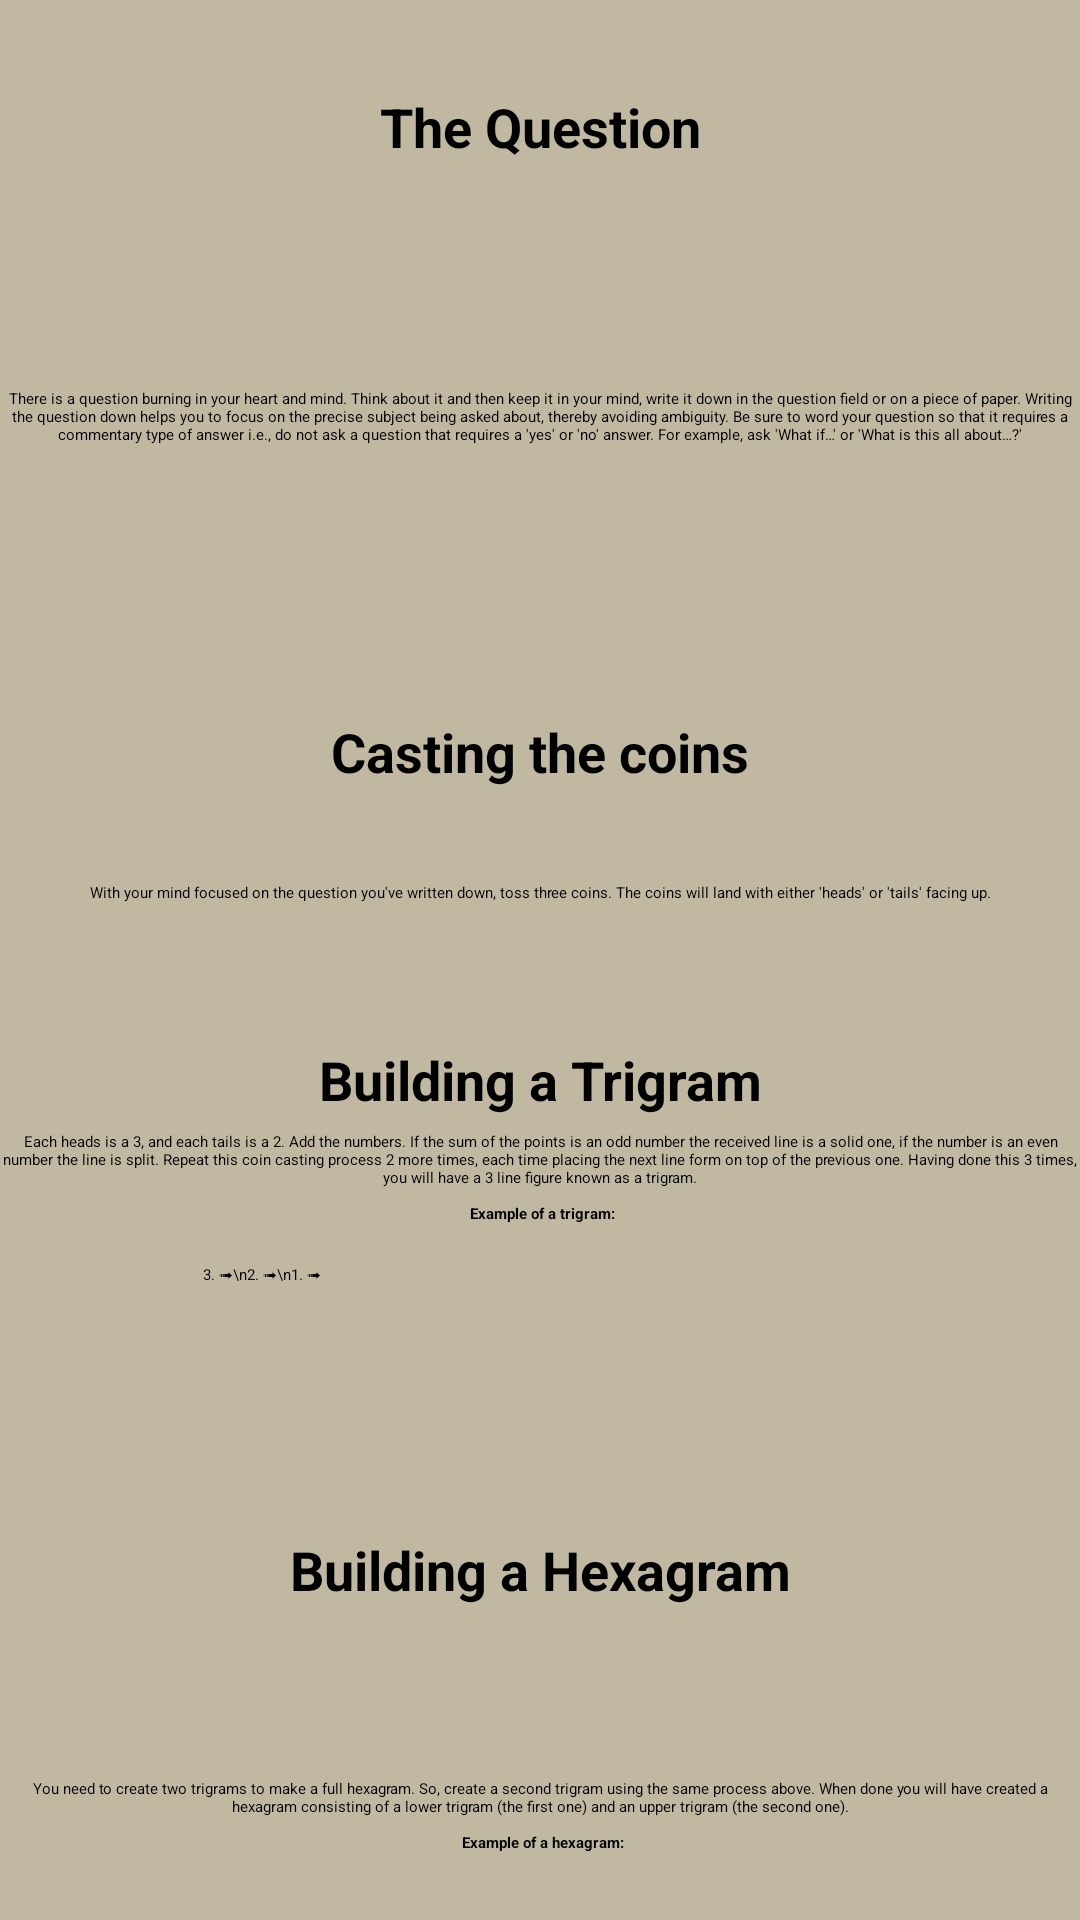

The Android layout XML behind this screen, and the referenced resources:
<!-- AndroidManifest.xml: application theme Theme.IChing -->
<!-- res/layout/activity_instruction.xml -->
<?xml version="1.0" encoding="utf-8"?>
<ScrollView
    xmlns:android="http://schemas.android.com/apk/res/android"
    xmlns:app="http://schemas.android.com/apk/res-auto"
    android:layout_width="match_parent"
    android:layout_height="match_parent"
    android:scrollbars="none"
    android:background="@color/paper"
    android:layout_gravity="center_horizontal"
    >

    <androidx.constraintlayout.widget.ConstraintLayout
        android:layout_width="match_parent"
        android:layout_height="wrap_content"
        >


        <TextView
            android:id="@+id/textView"
            android:layout_width="wrap_content"
            android:layout_height="wrap_content"
            android:layout_marginTop="30dp"
            android:gravity="center"
            android:text="@string/instructionOneHeader"
            android:textSize="18sp"
            android:textStyle="bold"
            app:layout_constraintEnd_toEndOf="parent"
            app:layout_constraintStart_toStartOf="parent"
            app:layout_constraintTop_toTopOf="parent" />

        <TextView
            android:id="@+id/textView3"
            android:layout_width="360dp"
            android:layout_height="159dp"
            android:layout_marginTop="5dp"
            android:gravity="center"
            android:text="@string/instructionOne"
            app:layout_constraintEnd_toEndOf="parent"
            app:layout_constraintStart_toStartOf="parent"
            app:layout_constraintTop_toBottomOf="@+id/textView" />

        <TextView
            android:id="@+id/textView4"
            android:layout_width="wrap_content"
            android:layout_height="wrap_content"
            android:layout_marginTop="20dp"
            android:gravity="center"
            android:text="@string/instructionTwoHeader"
            android:textSize="18sp"
            android:textStyle="bold"
            app:layout_constraintEnd_toEndOf="parent"
            app:layout_constraintStart_toStartOf="parent"
            app:layout_constraintTop_toBottomOf="@+id/textView3" />

        <TextView
            android:id="@+id/textView5"
            android:layout_width="360dp"
            android:layout_height="60dp"
            android:layout_marginTop="5dp"
            android:gravity="center"
            android:text="@string/instructionTwo"
            app:layout_constraintEnd_toEndOf="parent"
            app:layout_constraintStart_toStartOf="parent"
            app:layout_constraintTop_toBottomOf="@+id/textView4" />

        <TextView
            android:id="@+id/textView6"
            android:layout_width="wrap_content"
            android:layout_height="wrap_content"
            android:layout_marginTop="20dp"
            android:gravity="center"
            android:text="@string/instructionThreeHeader"
            android:textSize="18sp"
            android:textStyle="bold"
            app:layout_constraintEnd_toEndOf="parent"
            app:layout_constraintStart_toStartOf="parent"
            app:layout_constraintTop_toBottomOf="@+id/textView5" />

        <TextView
            android:id="@+id/textView7"
            android:layout_width="360dp"
            android:layout_height="wrap_content"
            android:layout_marginTop="5dp"
            android:gravity="center"
            android:text="@string/instructionThree"
            app:layout_constraintEnd_toEndOf="parent"
            app:layout_constraintStart_toStartOf="parent"
            app:layout_constraintTop_toBottomOf="@+id/textView6" />

        <ImageView
            android:id="@+id/imageView"
            android:layout_width="145dp"
            android:layout_height="83dp"
            android:layout_marginTop="5dp"
            android:adjustViewBounds="true"
            app:layout_constraintEnd_toEndOf="parent"
            app:layout_constraintStart_toStartOf="parent"
            app:layout_constraintTop_toBottomOf="@+id/textView7"
            app:srcCompat="@drawable/trigram_example" />

        <TextView
            android:id="@+id/textView8"
            android:layout_width="40dp"
            android:layout_height="66dp"
            android:layout_marginTop="13dp"
            android:lineSpacingExtra="5dp"
            android:text="3. ➟\n2. ➟\n1. ➟"
            app:layout_constraintEnd_toStartOf="@+id/imageView"
            app:layout_constraintTop_toBottomOf="@+id/textView7" />

        <TextView
            android:id="@+id/textView10"
            android:layout_width="wrap_content"
            android:layout_height="wrap_content"
            android:layout_marginTop="15dp"
            android:gravity="center"
            android:text="@string/instructionFourHeader"
            android:textSize="18sp"
            android:textStyle="bold"
            app:layout_constraintEnd_toEndOf="parent"
            app:layout_constraintStart_toStartOf="parent"
            app:layout_constraintTop_toBottomOf="@+id/imageView" />

        <TextView
            android:id="@+id/textView9"
            android:layout_width="360dp"
            android:layout_height="130dp"
            android:layout_marginTop="5dp"
            android:gravity="center"
            android:text="@string/instructionFour"
            app:layout_constraintEnd_toEndOf="parent"
            app:layout_constraintStart_toStartOf="parent"
            app:layout_constraintTop_toBottomOf="@+id/textView10" />

        <ImageView
            android:id="@+id/imageView2"
            android:layout_width="145dp"
            android:layout_height="150dp"
            android:layout_marginTop="5dp"
            android:adjustViewBounds="true"
            app:layout_constraintEnd_toEndOf="parent"
            app:layout_constraintStart_toStartOf="parent"
            app:layout_constraintTop_toBottomOf="@+id/textView9"
            app:srcCompat="@drawable/hex_example" />

        <TextView
            android:id="@+id/textView11"
            android:layout_width="40dp"
            android:layout_height="150dp"
            android:layout_marginTop="10dp"
            android:lineSpacingExtra="4.762dp"
            android:text="6. ➟\n5. ➟\n4. ➟\n3. ➟\n2. ➟\n1. ➟"
            app:layout_constraintEnd_toStartOf="@+id/imageView2"
            app:layout_constraintTop_toBottomOf="@+id/textView9" />

        <TextView
            android:id="@+id/textView12"
            android:layout_width="wrap_content"
            android:layout_height="wrap_content"
            android:layout_marginTop="15dp"
            android:gravity="center"
            android:text="@string/instructionFiveHeader"
            android:textSize="18sp"
            android:textStyle="bold"
            app:layout_constraintEnd_toEndOf="parent"
            app:layout_constraintStart_toStartOf="parent"
            app:layout_constraintTop_toBottomOf="@+id/imageView2" />

        <TextView
            android:id="@+id/textView13"
            android:layout_width="360dp"
            android:layout_height="190dp"
            android:layout_marginTop="5dp"
            android:paddingBottom="50dp"
            android:gravity="center"
            android:text="@string/instructionFive"
            app:layout_constraintEnd_toEndOf="parent"
            app:layout_constraintStart_toStartOf="parent"
            app:layout_constraintTop_toBottomOf="@+id/textView12" />

    </androidx.constraintlayout.widget.ConstraintLayout>
</ScrollView>
<!-- resources referenced by this layout -->
<resources>
  <color name="paper">#C0B8A0</color>
  <!-- drawable hex_example: png bitmap (drawable, 3318 bytes) -->
  <!-- drawable trigram_example: png bitmap (drawable, 2953 bytes) -->
  <string name="instructionFive">The hexagram you have created contains words of insight pertaining to your question. Seek to apply the words you\'re given to the question you asked, in a sincere and introspective way. Suspend preconceptions that may cloud your vision regarding the subject under consideration. Your intuition will confirm whether or not you have been enlightened.</string>
  <string name="instructionFiveHeader">Interpreting the Hexagram</string>
  <string name="instructionFour">You need to create two trigrams to make a full hexagram. So, create a second trigram using the same process above. When done you will have created a hexagram consisting of a lower trigram (the first one) and an upper trigram (the second one).\n\n <b>Example of a hexagram:</b></string>
  <string name="instructionFourHeader">Building a Hexagram</string>
  <string name="instructionOne">There is a question burning in your heart and mind. Think about it and then keep it in your mind, write it down in the question field or on a piece of paper. Writing the question down helps you to focus on the precise subject being asked about, thereby avoiding ambiguity. Be sure to word your question so that it requires a commentary type of answer i.e., do not ask a question that requires a \'yes\' or \'no\' answer. For example, ask \'What if…\' or \'What is this all about…?\'</string>
  <string name="instructionOneHeader">The Question</string>
  <string name="instructionThree">Each heads is a 3, and each tails is a 2. Add the numbers. If the sum of the points is an odd number the received line is a solid one, if the number is an even number the line is split. Repeat this coin casting process 2 more times, each time placing the next line form on top of the previous one. Having done this 3 times, you will have a 3 line figure known as a trigram.\n \n <b>Example of a trigram:</b></string>
  <string name="instructionThreeHeader">Building a Trigram</string>
  <string name="instructionTwo">With your mind focused on the question you\'ve written down, toss three coins. The coins will land with either \'heads\' or \'tails\' facing up.</string>
  <string name="instructionTwoHeader">Casting the coins</string>
  <style name="Theme.IChing" parent="Theme.MaterialComponents.DayNight.NoActionBar">
          
          <item name="colorPrimary">@color/ink</item>
          <item name="colorPrimaryVariant">@color/ink</item>
          <item name="colorOnPrimary">@color/marron</item>
          
          <item name="colorSecondary">@color/paper</item>
          <item name="colorSecondaryVariant">@color/paper</item>
          <item name="colorOnSecondary">@color/peach</item>
          
          <item name="android:statusBarColor">@color/ink</item>
          
          <item name="android:textColor">@color/ink</item>
          <item name="android:fontFamily">@font/okashi</item>
      </style>
  <color name="ink">#0e0424</color>
  <color name="marron">#403838</color>
  <color name="peach">#BE835B</color>
</resources>
